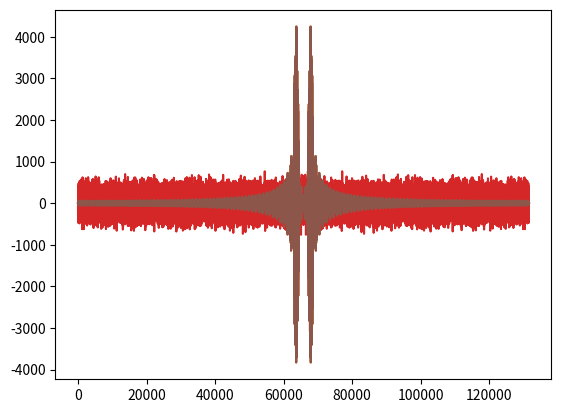

Python code for this plot:
import random
import numpy as np
import matplotlib.pyplot as plt


def PSK(_signal):
    psk_signal = []
    N = 128
    t = np.arange(0, N, 1)
    fc = 2

    psk_0 = np.cos(2 * np.pi * t / N * fc)
    psk_1 = np.cos((2 * np.pi * t / N * fc) + np.pi)

    for i in _signal:
        if i == -1:
            psk_signal.extend(psk_0)
        else:
            psk_signal.extend(psk_1)

    return psk_signal

def PN(_signal, _pn):
    pn_result = []

    for i in range(len(_signal)):
        pn_result.append(_signal[i] * _pn[i])

    return pn_result

def Spectre(_signal):
    f = np.fft.fftshift(_signal)
    F = np.fft.fft(f)
    result = np.fft.fftshift(F)

    return result

def Plot(_signal):
    plt.plot(range(len(_signal)), _signal)
    plt.show()


signal = np.random.choice([-1, 1], np.random.choice([1024, 1028], 1))

#1
signal_psk = PSK(signal)
Plot(signal_psk)
Plot(Spectre(signal_psk))

#2
pn = []
for _ in range(len(signal_psk)):
    pn.append(random.choice([-1, 1]))

signal_pn = PN(signal_psk, pn)
Plot(signal_pn)
Plot(Spectre(signal_pn))

#3
rev_signal_pn = PN(signal_pn, pn)
Plot(rev_signal_pn)
Plot(Spectre(rev_signal_pn))

